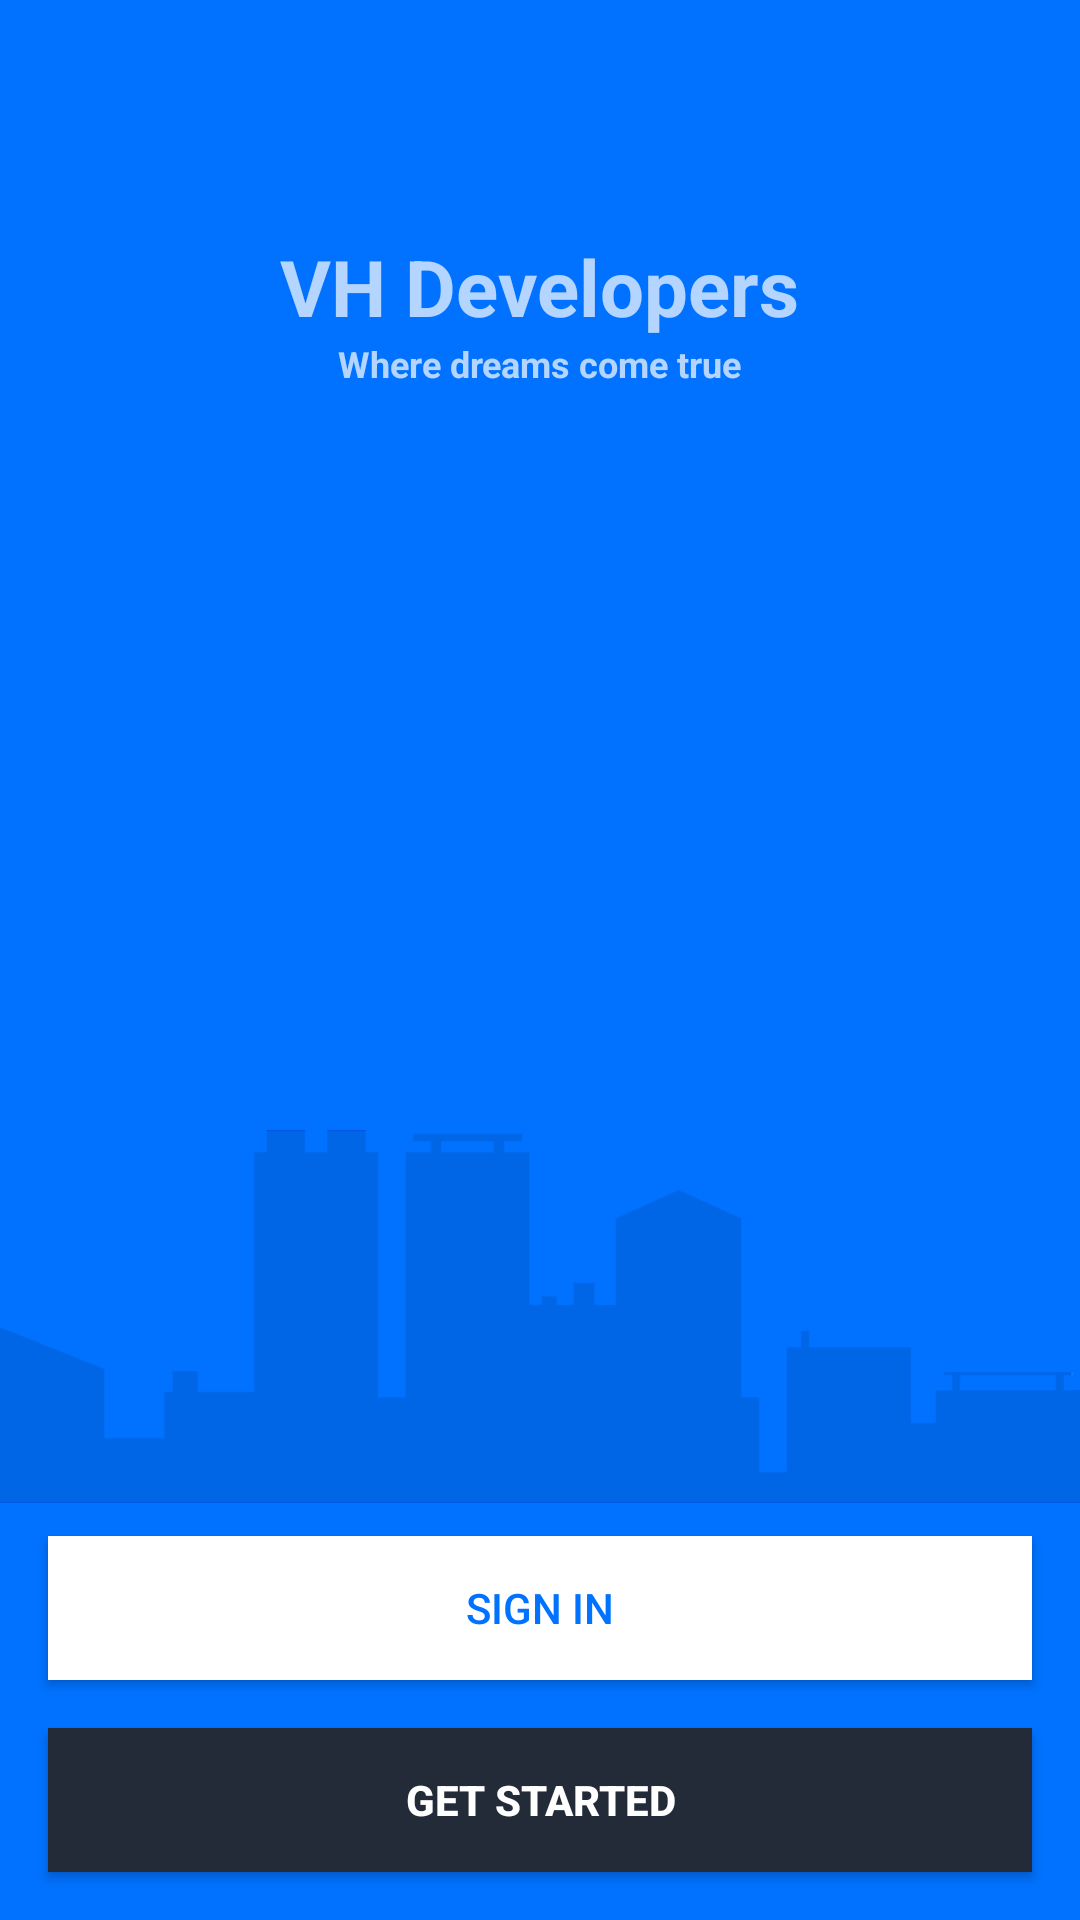

Layout XML and referenced resources for this Android screen:
<!-- AndroidManifest.xml: application theme AppTheme -->
<!-- res/layout/activity_getting_started.xml -->
<?xml version="1.0" encoding="utf-8"?>
<RelativeLayout xmlns:android="http://schemas.android.com/apk/res/android"
    xmlns:tools="http://schemas.android.com/tools"
    android:id="@+id/activity_getting_started"
    android:layout_width="match_parent"
    android:layout_height="match_parent"
    android:background="@color/colorPrimary"
    tools:context="com.example.hp_pc.vhdevelopers.GettingStarted">

    <Button
        android:id="@+id/get_started"
        android:layout_width="match_parent"
        android:layout_height="wrap_content"
        android:layout_alignParentBottom="true"
        android:layout_margin="16dp"
        android:background="@color/colorAccent"
        android:text="get started"
        android:textStyle="bold" />

    <Button
        android:id="@+id/sign_in"
        android:layout_width="match_parent"
        android:layout_height="wrap_content"
        android:layout_above="@id/get_started"
        android:layout_marginEnd="16dp"
        android:layout_marginStart="16dp"
        android:background="@android:color/white"
        android:text="sign in"
        android:textColor="@color/colorPrimary" />

    <ImageView
        android:layout_width="match_parent"
        android:layout_height="wrap_content"
        android:layout_above="@id/sign_in"
        android:src="@drawable/buildings" />


    <TextView
        android:id="@+id/vh"
        android:layout_width="wrap_content"
        android:layout_height="wrap_content"
        android:layout_alignParentTop="true"
        android:layout_centerHorizontal="true"
        android:layout_marginTop="78dp"
        android:text="VH Developers"
        android:textSize="26sp"
        android:textStyle="bold" />

    <TextView
        android:id="@+id/textView4"
        android:layout_width="wrap_content"
        android:layout_height="wrap_content"
        android:layout_below="@+id/vh"
        android:layout_centerHorizontal="true"
        android:text="Where dreams come true"
        android:textSize="12sp"
        android:textStyle="bold" />

</RelativeLayout>
<!-- resources referenced by this layout -->
<resources>
  <color name="colorAccent">#232b38</color>
  <color name="colorPrimary">#0172ff</color>
  <!-- drawable buildings: png bitmap (drawable-hdpi, 4566 bytes) -->
  <style name="AppTheme" parent="Theme.AppCompat.NoActionBar">
                  
                  <item name="colorPrimary">@color/colorPrimary</item>
                  <item name="colorPrimaryDark">@color/colorPrimaryDark</item>
                  <item name="colorAccent">@color/colorAccent</item>
                  <item name="android:windowActivityTransitions">true</item>
          </style>
  <color name="colorPrimaryDark">#0066e6</color>
</resources>
